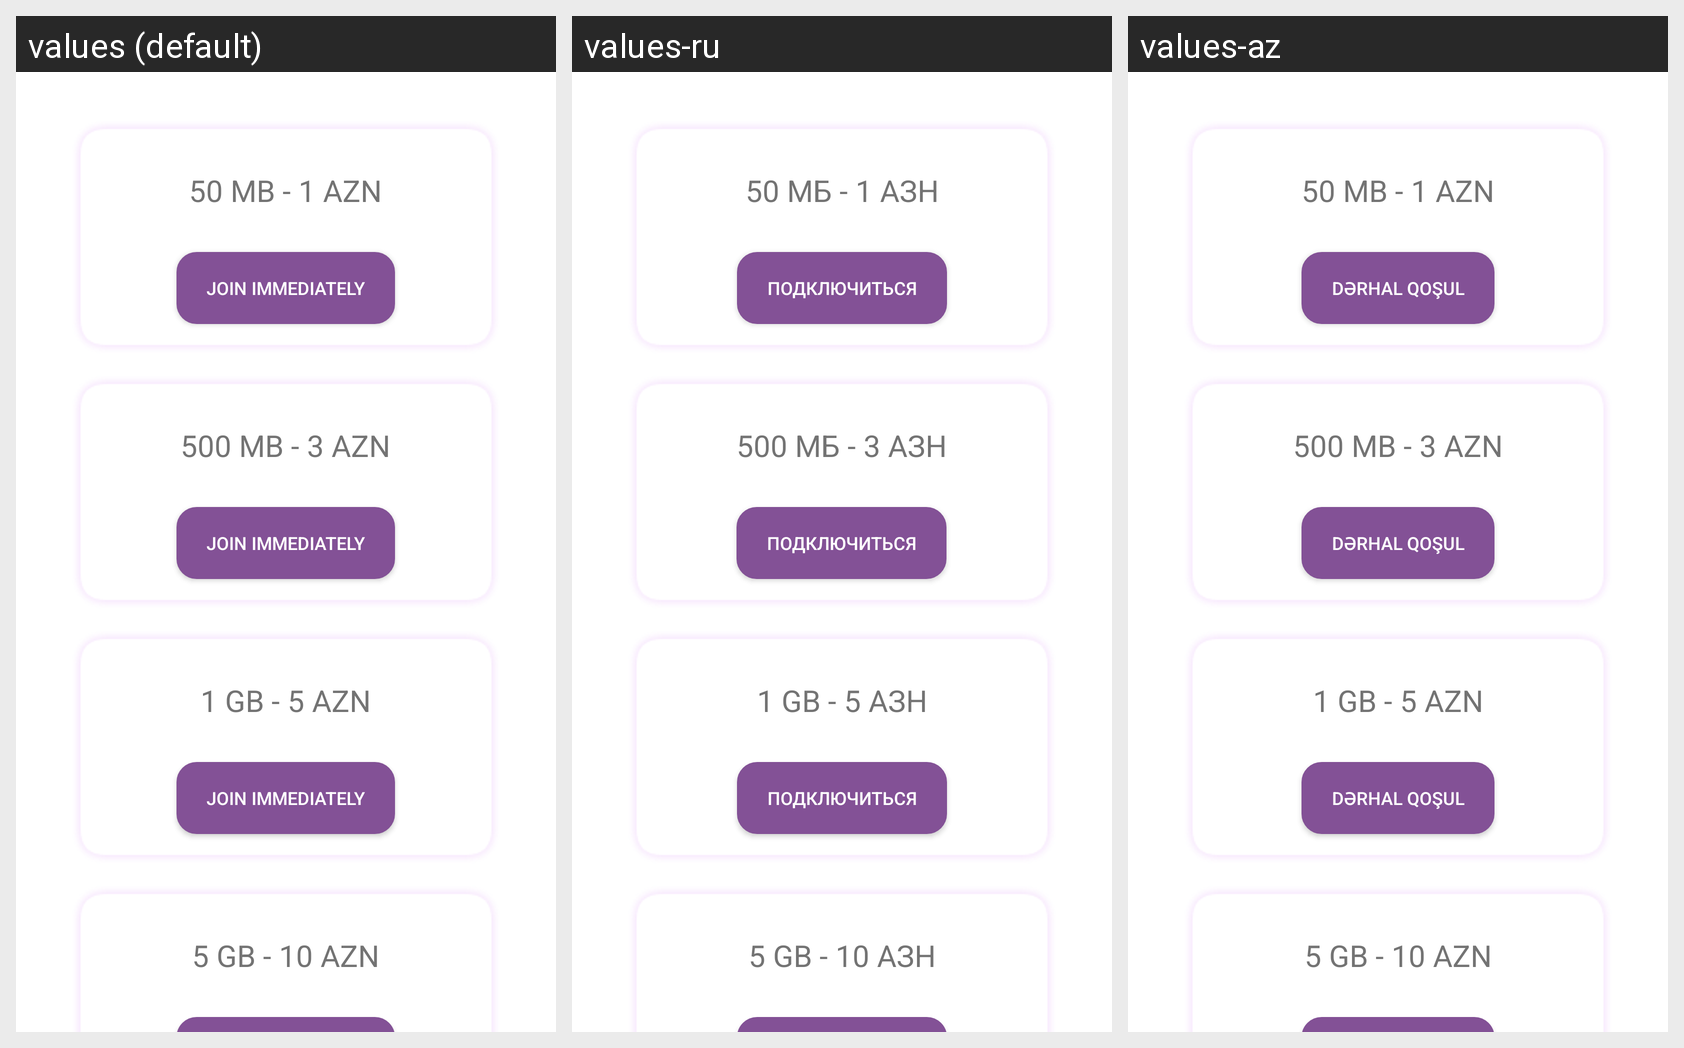

The same Android screen rendered under several of its app's locales, left to right. List the strings drawn on it with the default value and each locale's translation.
Android screen res/layout/fragment_ayliq_internet.xml rendered under 3 locales, left to right: values (default), values-ru, values-az. Device: Nexus 5 (rendered at 1080×1920; each locale shown at half size, 540×960, under a caption strip naming it); theme AppTheme.
Strings drawn on this screen, with the default value and each locale's value (text and hints the layout hard-codes, and strings that could not be matched under every locale, appear in the picture but are not listed):

derhalQosulma
  values: Join Immediately
  values-ru: Подключиться
  values-az: Dərhal qoşul

mipFiftyPrice
  values: 50 MB - 1 AZN
  values-ru: 50 МБ - 1 АЗН
  values-az: 50 MB - 1 AZN

mipfiveHundredPrice
  values: 500 MB - 3 AZN
  values-ru: 500 МБ - 3 АЗН
  values-az: 500 MB - 3 AZN

mipOneGbPrice
  values: 1 GB - 5 AZN
  values-ru: 1 GB - 5 АЗН
  values-az: 1 GB - 5 AZN

mipFiveGbPrice
  values: 5 GB - 10 AZN
  values-ru: 5 GB - 10 АЗН
  values-az: 5 GB - 10 AZN
